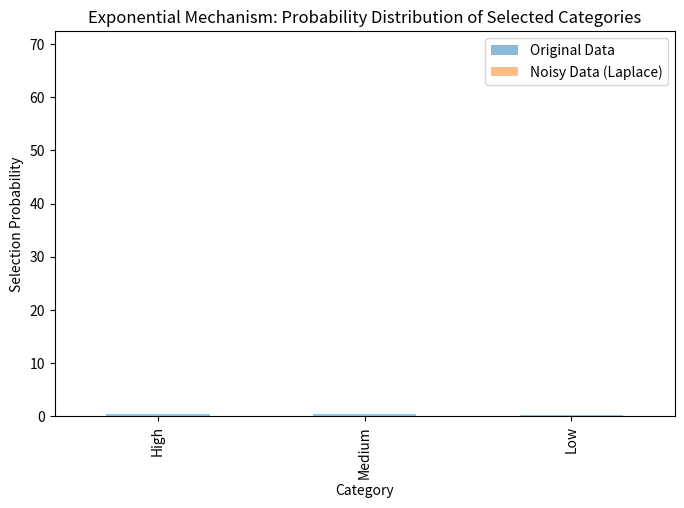

This figure's Python source:

import numpy as np
import pandas as pd
import matplotlib.pyplot as plt
import random

# Set seed for reproducibility
random.seed(42)
np.random.seed(42)



# Generate a synthetic dataset
num_samples = 1000
true_values = np.random.randint(100, 200, num_samples)  # True dataset values

# Function to add Laplace noise
def laplace_mechanism(value, sensitivity, epsilon):
    scale = sensitivity / epsilon
    noise = np.random.laplace(0, scale, len(value))
    return value + noise

# Apply Laplace Mechanism
epsilon = 1.0  # Privacy budget
sensitivity = 10  # Sensitivity of the query
noisy_values = laplace_mechanism(true_values, sensitivity, epsilon)

# Visualize the results
plt.figure(figsize=(8, 5))
plt.hist(true_values, bins=30, alpha=0.5, label="Original Data")
plt.hist(noisy_values, bins=30, alpha=0.5, label="Noisy Data (Laplace)")
plt.xlabel("Value")
plt.ylabel("Frequency")
plt.legend()
plt.title("Impact of Laplace Mechanism on Data")
plt.show()



# Define a set of categorical outcomes
categories = ["High", "Medium", "Low"]

# Define a simple utility function
def utility_function(category):
    return {"High": 10, "Medium": 5, "Low": 1}[category]

# Implementing the Exponential Mechanism
def exponential_mechanism(categories, utility_function, epsilon):
    utilities = np.array([utility_function(c) for c in categories])
    sensitivity = np.max(utilities) - np.min(utilities)
    probabilities = np.exp((epsilon * utilities) / (2 * sensitivity))
    probabilities /= np.sum(probabilities)
    return np.random.choice(categories, p=probabilities)

# Apply the Exponential Mechanism multiple times
epsilon = 1.0  # Privacy budget
selected_categories = [exponential_mechanism(categories, utility_function, epsilon) for _ in range(1000)]

# Visualizing the selection probability
pd.Series(selected_categories).value_counts(normalize=True).plot(kind="bar", figsize=(8, 5), color="skyblue")
plt.xlabel("Category")
plt.ylabel("Selection Probability")
plt.title("Exponential Mechanism: Probability Distribution of Selected Categories")
plt.show()
